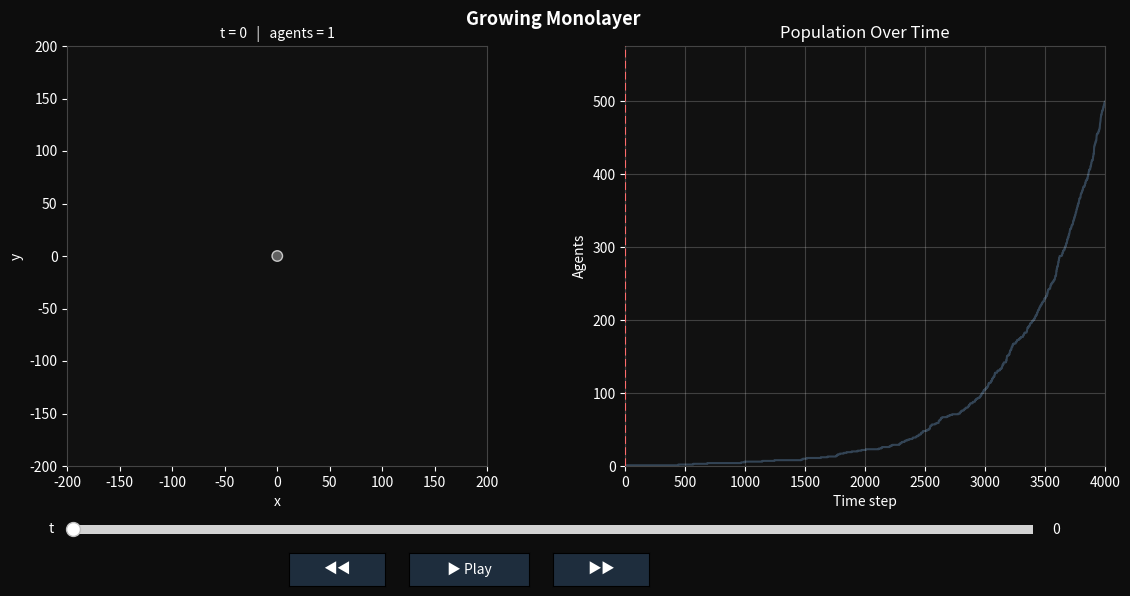

Here is the Python script that generated this plot:
"""
Agent-Based Model: Growing and Dividing Agents
================================================
Each agent has a position (x, y), an area, and a constant growth rate.
When an agent's area exceeds a threshold, it divides into two daughter agents.

NumPy-accelerated version with fixed-size arrays (MAX_AGENTS cap).
The O(N²) velocity kernel is now fully vectorised.
"""

import math
import random
import numpy as np
import uuid
from dataclasses import dataclass, field
from typing import Optional
import matplotlib.pyplot as plt
import matplotlib.patches as patches

MAX_AGENTS = 500          # hard cap; determines pre-allocated array size
max_ID = 0


# ---------------------------------------------------------------------------
# Agent dataclass (kept for visualisation / history compatibility)
# ---------------------------------------------------------------------------
@dataclass
class Agent:
    x: float
    y: float
    vel_x: float
    vel_y: float
    area: float = 78.5
    growth_rate: float = 0.1778
    division_area: float = 157.08
    norm_rand: float = 2.0
    agent_id: str = field(default_factory=lambda: str(uuid.uuid4())[:8])
    parent_id: Optional[str] = None
    ID: int = 0
    time_step: int = 0

    def grow(self) -> None:
        self.area += self.growth_rate
        self.time_step += 1

    def should_divide(self) -> bool:
        return self.area >= self.division_area

    def divide(self, separation: float = 0.5, noise: float = 0.1):
        global max_ID
        daughter_area   = self.area / 2
        daughter_radius = math.sqrt(daughter_area / math.pi)

        max_ID += 1
        theta = random.uniform(0, 1)
        xv = math.cos(theta) * 2 * daughter_radius
        yv = math.sin(theta) * 2 * daughter_radius

        def _norm_rand():
            v = random.normalvariate(2.0, 0.4)
            while v < 0:
                v = random.normalvariate(2.0, 0.4)
            return v

        nr1 = _norm_rand()
        nr2 = _norm_rand()

        d1 = Agent(x=self.x,      y=self.y,      vel_x=0, vel_y=0,
                   area=daughter_area, growth_rate=self.growth_rate,
                   division_area=78.54 * nr1, norm_rand=nr1, ID=self.ID)
        d2 = Agent(x=self.x + xv, y=self.y + yv, vel_x=0, vel_y=0,
                   area=daughter_area, growth_rate=self.growth_rate,
                   division_area=78.54 * nr2, norm_rand=nr2, ID=max_ID)
        return d1, d2


# ---------------------------------------------------------------------------
# Numpy-backed simulation state
# ---------------------------------------------------------------------------
class _NpState:
    """
    Fixed-size numpy arrays that mirror the live agent population.
    Slot 0..n-1 are active; slots n..MAX_AGENTS-1 are unused.
    """
    __slots__ = ("x", "y", "vx", "vy", "area", "growth_rate",
                 "division_area", "n")

    def __init__(self, cap: int = MAX_AGENTS):
        self.x             = np.zeros(cap, dtype=np.float64)
        self.y             = np.zeros(cap, dtype=np.float64)
        self.vx            = np.zeros(cap, dtype=np.float64)
        self.vy            = np.zeros(cap, dtype=np.float64)
        self.area          = np.zeros(cap, dtype=np.float64)
        self.growth_rate   = np.zeros(cap, dtype=np.float64)
        self.division_area = np.zeros(cap, dtype=np.float64)
        self.n             = 0                   # number of active agents

    def load_from_agents(self, agents: list):
        n = len(agents)
        self.n = n
        for i, a in enumerate(agents):
            self.x[i]             = a.x
            self.y[i]             = a.y
            self.vx[i]            = a.vel_x
            self.vy[i]            = a.vel_y
            self.area[i]          = a.area
            self.growth_rate[i]   = a.growth_rate
            self.division_area[i] = a.division_area

    def write_back_to_agents(self, agents: list):
        for i, a in enumerate(agents):
            a.x     = self.x[i]
            a.y     = self.y[i]
            a.vel_x = self.vx[i]
            a.vel_y = self.vy[i]
            a.area  = self.area[i]

    def add_agent(self, a: "Agent"):
        i = self.n
        self.x[i]             = a.x
        self.y[i]             = a.y
        self.vx[i]            = a.vel_x
        self.vy[i]            = a.vel_y
        self.area[i]          = a.area
        self.growth_rate[i]   = a.growth_rate
        self.division_area[i] = a.division_area
        self.n += 1

    def remove_index(self, idx: int):
        """Swap-remove: replace slot idx with the last slot, decrement n."""
        last = self.n - 1
        if idx != last:
            for arr in (self.x, self.y, self.vx, self.vy,
                        self.area, self.growth_rate, self.division_area):
                arr[idx] = arr[last]
        self.n -= 1


# ---------------------------------------------------------------------------
# Simulation
# ---------------------------------------------------------------------------
class Simulation:
    """
    Manages a population of Agents over discrete time steps.
    The grow/divide loop uses Python objects; the O(N²) velocity kernel
    and position update are fully vectorised with NumPy.
    """

    def __init__(
        self,
        n_seed: int = 1,
        growth_rate: float = 0.05,
        division_area: float = 2.0,
        norm_rand: float = 2.0,
        initial_area: float = 1.0,
        spawn_range: float = 1.0,
    ):
        self.agents: list[Agent] = [
            Agent(
                x=0, y=0, vel_x=0, vel_y=0,
                area=initial_area,
                growth_rate=growth_rate,
                division_area=division_area,
                norm_rand=norm_rand,
            )
            for _ in range(n_seed)
        ]
        self._np  = _NpState(MAX_AGENTS)
        self._np.load_from_agents(self.agents)

        self.time: int = 0
        self.history: list[dict] = []

    # ------------------------------------------------------------------
    # Internal helpers
    # ------------------------------------------------------------------
    def _sync_np_from_agents(self):
        self._np.load_from_agents(self.agents)

    def _sync_agents_from_np(self):
        self._np.write_back_to_agents(self.agents)

    # ------------------------------------------------------------------
    # Vectorised velocity update  (O(N²) → numpy broadcast)
    # ------------------------------------------------------------------
    def _update_velocities_np(self, cell_cell_repulsion_strength: float = 10.0):
        s  = self._np
        n  = s.n
        if n <= 1:
            s.vx[:n] = 0.0
            s.vy[:n] = 0.0
            return

        x  = s.x[:n]
        y  = s.y[:n]
        r  = np.sqrt(s.area[:n] / math.pi)   # radii  (n,)

        # Pairwise displacements  (n, n)
        dx   = x[:, None] - x[None, :]       # (n, n)
        dy   = y[:, None] - y[None, :]
        dist = np.sqrt(dx * dx + dy * dy)    # (n, n)

        # Sum of radii  (n, n)
        R    = r[:, None] + r[None, :]

        # Interaction mask: dist < 1.25 * R  AND  i != j
        np.fill_diagonal(dist, np.inf)       # exclude self
        mask = dist < 1.25 * R              # (n, n)

        # Repulsion magnitude  (1 - d/R)^2 * strength / d
        # where temp_r = 0 when dist >= R
        overlap = np.where(dist < R, 1.0 - dist / R, 0.0)   # (n, n)
        temp_r  = np.where(mask, overlap * overlap * cell_cell_repulsion_strength / dist, 0.0)

        # Velocity accumulation
        s.vx[:n] = (temp_r * dx).sum(axis=1)
        s.vy[:n] = (temp_r * dy).sum(axis=1)

    # ------------------------------------------------------------------
    # Step
    # ------------------------------------------------------------------
    def step(self) -> int:
        divisions = 0

        # --- 1) Grow + divide (Python loop; N is small) ---
        survivors: list[Agent] = []
        for agent in self.agents:
            agent.grow()
            if agent.should_divide():
                d1, d2 = agent.divide()
                survivors.extend([d1, d2])
                divisions += 1
            else:
                survivors.append(agent)
        self.agents = survivors

        # --- 2) Sync numpy arrays ---
        self._np.load_from_agents(self.agents)

        # --- 3) Vectorised velocity update ---
        self._update_velocities_np()

        # --- 4) Vectorised position update ---
        n = self._np.n
        self._np.x[:n] += self._np.vx[:n]
        self._np.y[:n] += self._np.vy[:n]

        # --- 5) Write positions / velocities back to Agent objects ---
        self._np.write_back_to_agents(self.agents)

        self.time += 1
        self.history.append({
            "time":       self.time,
            "population": len(self.agents),
            "divisions":  divisions,
            "mean_area":  float(self._np.area[:n].mean()),
        })

        return divisions

    # ------------------------------------------------------------------
    def run(self, steps: int, max_agents: int = MAX_AGENTS) -> None:
        for _ in range(steps):
            self.step()
            if len(self.agents) >= max_agents:
                print(f"  Stopped early at t={self.time}: {len(self.agents)} agents.")
                break

    def precompute(self, steps: int, max_agents: int = MAX_AGENTS) -> None:
        import copy
        print(f"Pre-computing {steps} steps...", end=" ", flush=True)
        self._frames: list[list[Agent]] = [copy.deepcopy(self.agents)]

        for _ in range(steps):
            self.step()
            self._frames.append(copy.deepcopy(self.agents))
            if len(self.agents) >= max_agents:
                print(f"(stopped early at t={self.time} — {len(self.agents)} agents)", end=" ")
                break

        print(f"done. {len(self._frames)} frames stored.")

    # ------------------------------------------------------------------
    def interactive_viewer(self, title: str = "Agent-Based Model", interval: int = 100):
        """
        Interactive matplotlib viewer (unchanged from original).
        """
        import copy
        from matplotlib.widgets import Button, Slider
        from matplotlib.animation import FuncAnimation

        if not hasattr(self, "_frames"):
            raise RuntimeError("Call precompute() before interactive_viewer().")

        frames   = self._frames
        n_frames = len(frames)
        cmap     = plt.cm.plasma

        fig = plt.figure(figsize=(12, 6), facecolor="#0d0d0d")
        fig.suptitle(title, fontsize=13, fontweight="bold", color="white")

        ax_space = fig.add_axes([0.04, 0.22, 0.46, 0.70])
        ax_pop   = fig.add_axes([0.56, 0.22, 0.40, 0.70])

        for ax in (ax_space, ax_pop):
            ax.set_facecolor("#111111")
            ax.tick_params(colors="white")
            for sp in ax.spines.values():
                sp.set_edgecolor("#444444")

        ax_space.set_aspect("equal")
        ax_space.set_xlabel("x", color="white")
        ax_space.set_ylabel("y", color="white")
        ax_pop.set_xlabel("Time step", color="white")
        ax_pop.set_ylabel("Agents", color="white")
        ax_pop.set_title("Population Over Time", color="white")
        ax_pop.grid(True, alpha=0.2, color="white")

        all_times = list(range(n_frames))
        all_pops  = [len(f) for f in frames]
        ax_pop.plot(all_times, all_pops, color="#334455", linewidth=1.5, zorder=1)
        pop_line,   = ax_pop.plot([], [], color="#00d4ff", linewidth=2, zorder=2)
        time_marker = ax_pop.axvline(x=0, color="#ff6b6b", linewidth=1.5,
                                     linestyle="--", zorder=3)
        ax_pop.set_xlim(0, n_frames - 1)
        ax_pop.set_ylim(0, max(all_pops) * 1.15 + 1)

        win_size = 200
        ax_space.set_xlim(-win_size, win_size)
        ax_space.set_ylim(-win_size, win_size)
        title_text = ax_space.set_title("", color="white", fontsize=10)

        btn_color = "#1e2d3d"
        btn_hover = "#2e4d6d"

        ax_slider = fig.add_axes([0.10, 0.10, 0.80, 0.03], facecolor="#1a1a2e")
        ax_back   = fig.add_axes([0.28, 0.02, 0.08, 0.055], facecolor=btn_color)
        ax_play   = fig.add_axes([0.38, 0.02, 0.10, 0.055], facecolor=btn_color)
        ax_fwd    = fig.add_axes([0.50, 0.02, 0.08, 0.055], facecolor=btn_color)

        slider   = Slider(ax_slider, "t", 0, n_frames - 1,
                          valinit=0, valstep=1, color="#00d4ff")
        slider.label.set_color("white")
        slider.valtext.set_color("white")

        btn_back = Button(ax_back, "◀◀", color=btn_color, hovercolor=btn_hover)
        btn_play = Button(ax_play, "▶ Play", color=btn_color, hovercolor=btn_hover)
        btn_fwd  = Button(ax_fwd,  "▶▶", color=btn_color, hovercolor=btn_hover)

        for btn in (btn_back, btn_play, btn_fwd):
            btn.label.set_color("white")
            btn.label.set_fontsize(10)

        state = {"frame": 0, "playing": False}

        def _draw_frame(idx: int) -> None:
            idx = max(0, min(idx, n_frames - 1))
            state["frame"] = idx
            agent_list = frames[idx]

            for p in list(ax_space.patches):
                p.remove()
            for agent in agent_list:
                ax_space.add_patch(patches.Circle(
                    (agent.x, agent.y),
                    radius=math.sqrt(agent.area / math.pi),
                    facecolor='gray', alpha=0.72,
                    linewidth=1.0, edgecolor="white",
                ))

            title_text.set_text(f"t = {idx}   |   agents = {len(agent_list)}")
            pop_line.set_data(all_times[:idx + 1], all_pops[:idx + 1])
            time_marker.set_xdata([idx, idx])

            slider.eventson = False
            slider.set_val(idx)
            slider.eventson = True
            fig.canvas.draw_idle()

        def on_back(_e):
            state["playing"] = False
            btn_play.label.set_text("▶ Play")
            _draw_frame(state["frame"] - 1)

        def on_fwd(_e):
            state["playing"] = False
            btn_play.label.set_text("▶ Play")
            _draw_frame(state["frame"] + 1)

        def on_play(_e):
            state["playing"] = not state["playing"]
            btn_play.label.set_text("■ Pause" if state["playing"] else "▶ Play")
            fig.canvas.draw_idle()

        def on_slider(val):
            state["playing"] = False
            btn_play.label.set_text("▶ Play")
            _draw_frame(int(val))

        btn_back.on_clicked(on_back)
        btn_fwd.on_clicked(on_fwd)
        btn_play.on_clicked(on_play)
        slider.on_changed(on_slider)

        def _tick(_frame):
            if state["playing"]:
                nxt = state["frame"] + 1
                if nxt >= n_frames:
                    state["playing"] = False
                    btn_play.label.set_text("▶ Play")
                else:
                    _draw_frame(nxt)

        anim = FuncAnimation(fig, _tick, interval=interval, cache_frame_data=False)
        _draw_frame(0)
        plt.show()
        return anim


# ---------------------------------------------------------------------------
# Example usage
# ---------------------------------------------------------------------------
if __name__ == "__main__":
    random.seed(42)

    sim = Simulation(
        n_seed=1,
        growth_rate=0.1778,
        division_area=157.08,
        norm_rand=2.0,
        initial_area=78.54,
        spawn_range=0.0,
    )

    sim.precompute(steps=50000, max_agents=MAX_AGENTS)

    sim.interactive_viewer(
        title="Growing Monolayer",
        interval=5,
    )
